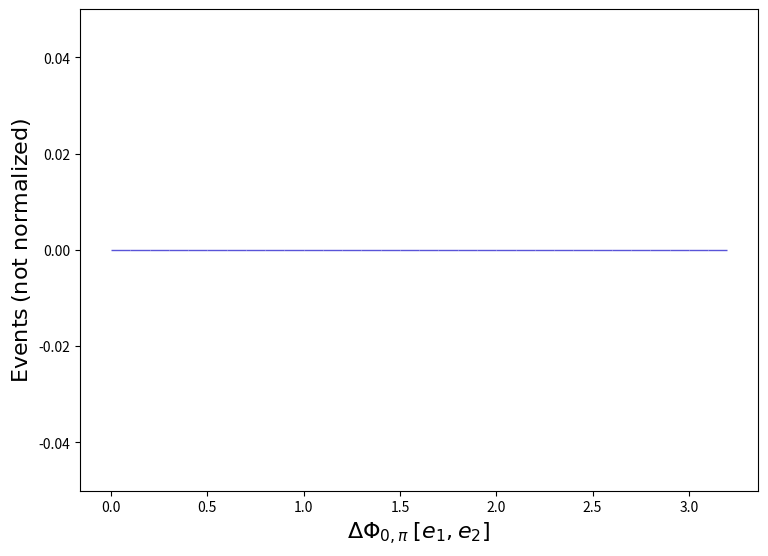

Write the Python code that produced this figure. (Note: this script raises an exception after producing the figure.)
def selection_41():

    # Library import
    import numpy
    import matplotlib
    import matplotlib.pyplot   as plt
    import matplotlib.gridspec as gridspec

    # Library version
    matplotlib_version = matplotlib.__version__
    numpy_version      = numpy.__version__

    # Histo binning
    xBinning = numpy.linspace(0.0,3.2,33,endpoint=True)

    # Creating data sequence: middle of each bin
    xData = numpy.array([0.05,0.15000000000000002,0.25,0.35000000000000003,0.45,0.55,0.65,0.75,0.8500000000000001,0.9500000000000001,1.05,1.1500000000000001,1.25,1.35,1.4500000000000002,1.55,1.6500000000000001,1.75,1.85,1.9500000000000002,2.0500000000000003,2.15,2.25,2.35,2.45,2.5500000000000003,2.6500000000000004,2.75,2.85,2.95,3.0500000000000003,3.1500000000000004])

    # Creating weights for histo: y42_DPHI_0_PI_0
    y42_DPHI_0_PI_0_weights = numpy.array([0.0,0.0,0.0,0.0,0.0,0.0,0.0,0.0,0.0,0.0,0.0,0.0,0.0,0.0,0.0,0.0,0.0,0.0,0.0,0.0,0.0,0.0,0.0,0.0,0.0,0.0,0.0,0.0,0.0,0.0,0.0,0.0])

    # Creating a new Canvas
    fig   = plt.figure(figsize=(8.75,6.25),dpi=80)
    frame = gridspec.GridSpec(1,1)
    pad   = fig.add_subplot(frame[0])

    # Creating a new Stack
    pad.hist(x=xData, bins=xBinning, weights=y42_DPHI_0_PI_0_weights,\
             label="$testset$", rwidth=1.0,\
             color="#5954d8", edgecolor="#5954d8", linewidth=1, linestyle="solid",\
             bottom=None, cumulative=False, density=False, align="mid", orientation="vertical")


    # Axis
    plt.rc('text',usetex=False)
    plt.xlabel(r"$\Delta\Phi_{0,\pi}$ $[ e_{1}, e_{2} ]$ ",\
               fontsize=16,color="black")
    plt.ylabel(r"$\mathrm{Events}$ $(\mathrm{not}\ \mathrm{normalized})$",\
               fontsize=16,color="black")

    # Boundary of y-axis
    ymax=(y42_DPHI_0_PI_0_weights).max()*1.1
    ymin=0 # linear scale
    #ymin=min([x for x in (y42_DPHI_0_PI_0_weights) if x])/100. # log scale
    plt.gca().set_ylim(ymin,ymax)

    # Log/Linear scale for X-axis
    plt.gca().set_xscale("linear")
    #plt.gca().set_xscale("log",nonpositive="clip")

    # Log/Linear scale for Y-axis
    plt.gca().set_yscale("linear")
    #plt.gca().set_yscale("log",nonpositive="clip")

    # Saving the image
    plt.savefig('../../HTML/MadAnalysis5job_0/selection_41.png')
    plt.savefig('../../PDF/MadAnalysis5job_0/selection_41.png')
    plt.savefig('../../DVI/MadAnalysis5job_0/selection_41.eps')

# Running!
if __name__ == '__main__':
    selection_41()
